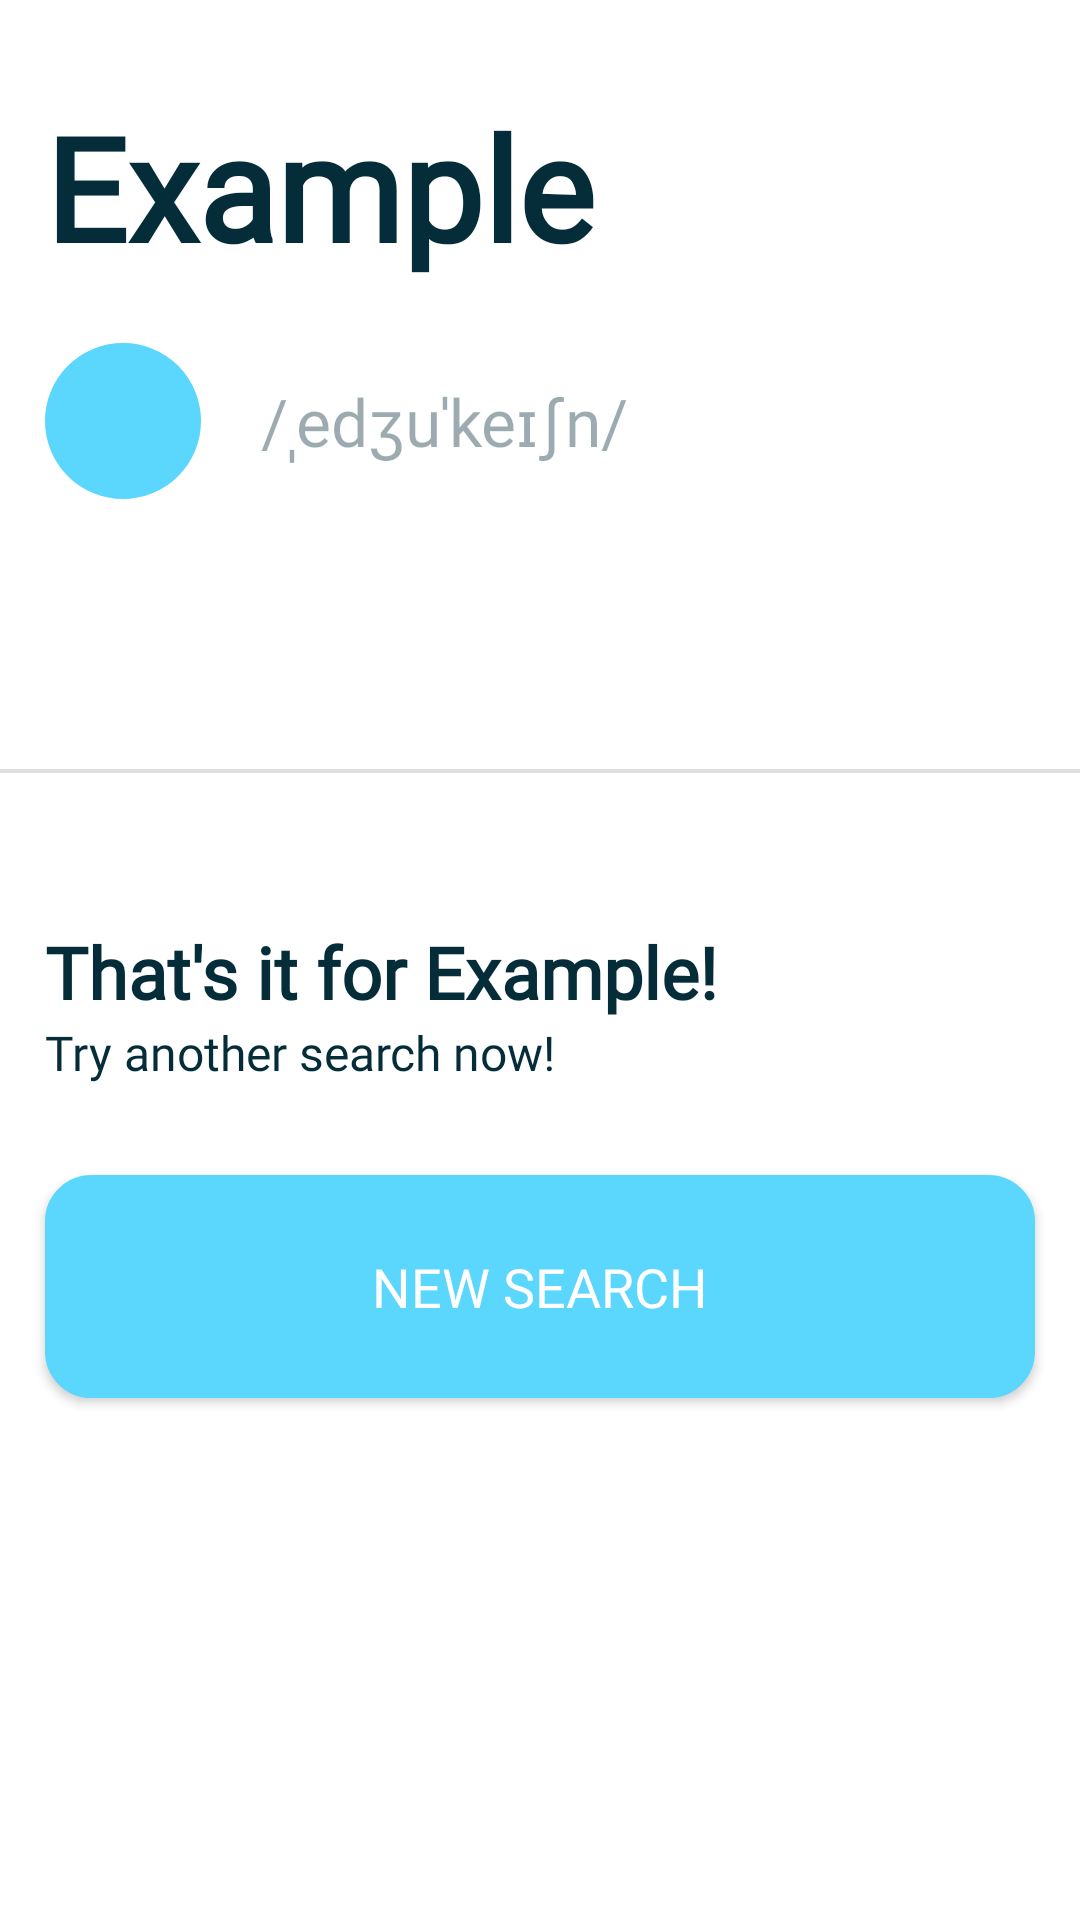

This screen was rendered from an Android layout file. Write that file and the resources it references.
<!-- AndroidManifest.xml: application theme Theme.DictionMaster -->
<!-- res/layout/result_fragment.xml -->
<?xml version="1.0" encoding="utf-8"?>
<layout xmlns:android="http://schemas.android.com/apk/res/android"
    xmlns:app="http://schemas.android.com/apk/res-auto">
    <ScrollView
        android:layout_width="match_parent"
        android:layout_height="match_parent">
<androidx.constraintlayout.widget.ConstraintLayout
    android:layout_width="match_parent"
    android:layout_height="wrap_content">
    <androidx.constraintlayout.widget.Guideline
        android:id="@+id/gl_start"
        android:layout_width="wrap_content"
        android:layout_height="wrap_content"
        android:orientation="vertical"
        app:layout_constraintGuide_begin="15dp" />
    <androidx.constraintlayout.widget.Guideline
        android:id="@+id/gl_end"
        android:layout_width="wrap_content"
        android:layout_height="wrap_content"
        android:orientation="vertical"
        app:layout_constraintGuide_end="15dp" />
    <TextView
        android:id="@+id/tv_title"
        android:layout_width="wrap_content"
        android:layout_height="wrap_content"
        android:layout_marginTop="30dp"
        android:text="Example"
        android:textColor="#052D39"
        android:fontFamily="@font/roboto_condensed"
        android:textSize="48dp"
        android:textStyle="bold"
        app:layout_constraintStart_toEndOf="@id/gl_start"

        app:layout_constraintTop_toTopOf="parent" />

    <ImageButton
        android:id="@+id/ib_speaker"
        android:layout_width="52dp"
        android:layout_height="52dp"
        android:layout_marginTop="20dp"
        android:background="@drawable/bg_speaker"
        android:src="@drawable/speaker_icon"
        app:layout_constraintStart_toEndOf="@id/gl_start"
        app:layout_constraintTop_toBottomOf="@id/tv_title" />

    <TextView
        android:id="@+id/tv_phonetic"
        android:layout_width="wrap_content"
        android:layout_height="wrap_content"
        android:layout_marginStart="20dp"
        android:fontFamily="@font/roboto_condensed"
        android:text="/ˌedʒuˈkeɪʃn/"
        android:textColor="#66052D39"
        android:textSize="22dp"
        app:layout_constraintBottom_toBottomOf="@id/ib_speaker"
        app:layout_constraintStart_toEndOf="@id/ib_speaker"
        app:layout_constraintTop_toTopOf="@id/ib_speaker" />

    <androidx.recyclerview.widget.RecyclerView
        android:id="@+id/rv_definitions"
        android:layout_width="0dp"
        android:layout_height="wrap_content"
        android:layout_marginTop="40dp"
        app:layout_constraintStart_toEndOf="@id/gl_start"
        app:layout_constraintEnd_toStartOf="@id/gl_end"
        app:layout_constraintTop_toBottomOf="@id/ib_speaker" />
    <View
        android:id="@+id/v_line"
        android:layout_width="match_parent"
        android:layout_height="1.2dp"
        android:layout_marginTop="50dp"
        app:layout_constraintTop_toBottomOf="@id/rv_definitions"
        android:background="#80C0C0C0"/>
    <TextView
        android:id="@+id/tv_it"
        android:layout_width="wrap_content"
        android:layout_height="wrap_content"
        android:text="That's it for Example!"
        android:fontFamily="@font/roboto_condensed"
        android:textColor="#052D39"
        android:textSize="24sp"
        android:textStyle="bold"
        android:layout_marginTop="50dp"
        app:layout_constraintTop_toBottomOf="@id/v_line"
        app:layout_constraintBottom_toTopOf="@id/tv_try_search"
        app:layout_constraintStart_toStartOf="@id/gl_start"/>
    <TextView
        android:id="@+id/tv_try_search"
        android:layout_width="wrap_content"
        android:layout_height="wrap_content"
        android:text="Try another search now!"
        android:fontFamily="@font/roboto_condensed"
        android:textColor="#052D39"
        android:textSize="16sp"
        android:layout_marginBottom="30dp"
        app:layout_constraintTop_toBottomOf="@id/tv_it"
        app:layout_constraintBottom_toTopOf="@id/bt_new_search"
        app:layout_constraintStart_toStartOf="@id/gl_start"/>
    <androidx.appcompat.widget.AppCompatButton
        android:id="@+id/bt_new_search"
        android:layout_width="0dp"
        android:layout_height="wrap_content"
        android:paddingVertical="25dp"
        android:text="NEW SEARCH"
        android:textColor="@color/white"
        android:textSize="18sp"
        android:layout_marginBottom="25dp"
        android:fontFamily="@font/roboto_condensed"
        android:background="@drawable/bg_btn_search"
        app:layout_constraintTop_toBottomOf="@id/tv_try_search"
        app:layout_constraintBottom_toBottomOf="parent"
        app:layout_constraintStart_toEndOf="@id/gl_start"
        app:layout_constraintEnd_toStartOf="@id/gl_end"/>
</androidx.constraintlayout.widget.ConstraintLayout>
    </ScrollView>
</layout>
<!-- resources referenced by this layout -->
<resources>
  <!-- drawable bg_btn_search (drawable) -->
  <?xml version="1.0" encoding="utf-8"?>
  <selector xmlns:android="http://schemas.android.com/apk/res/android">
      
      <item android:drawable="@drawable/bg_btn_search_disabled" android:state_enabled="false" />
      
      <item android:drawable="@drawable/bg_btn_search_enabled" /> 
  </selector>
  <!-- drawable bg_speaker (drawable) -->
  <?xml version="1.0" encoding="utf-8"?>
  <selector xmlns:android="http://schemas.android.com/apk/res/android">
      
      <item android:drawable="@drawable/bg_speaker_disabled" android:state_enabled="false" />
      
      <item android:drawable="@drawable/bg_speaker_enabled" /> 
  </selector>
  <style name="Theme.DictionMaster" parent="Theme.MaterialComponents.Light.NoActionBar">
          
          <item name="colorPrimary">@color/purple_500</item>
          <item name="colorPrimaryVariant">@color/purple_700</item>
          <item name="colorOnPrimary">@color/white</item>
          
          <item name="colorSecondary">@color/teal_200</item>
          <item name="colorSecondaryVariant">@color/teal_700</item>
          <item name="colorOnSecondary">@color/black</item>
          
          <item name="android:statusBarColor">?attr/colorPrimaryVariant</item>
          
      </style>
  <!-- drawable bg_btn_search_disabled (drawable) -->
  <?xml version="1.0" encoding="utf-8"?>
  <shape xmlns:android="http://schemas.android.com/apk/res/android" >
      <stroke
          android:width="1dp"
          android:color="#D3D3D3" />
  
      <solid android:color="#D3D3D3" />
  
      <padding
          android:left="1dp"
          android:right="1dp"
          android:bottom="1dp"
          android:top="1dp" />
  
      <corners android:radius="15dp" />
  </shape>
  <!-- drawable bg_btn_search_enabled (drawable) -->
  <?xml version="1.0" encoding="utf-8"?>
  <shape xmlns:android="http://schemas.android.com/apk/res/android" >
      <stroke
          android:width="1dp"
          android:color="#5BD6FD" />
  
      <solid android:color="#5BD6FD" />
  
      <padding
          android:left="1dp"
          android:right="1dp"
          android:bottom="1dp"
          android:top="1dp" />
  
      <corners android:radius="15dp" />
  </shape>
  <!-- drawable bg_speaker_disabled (drawable) -->
  <?xml version="1.0" encoding="utf-8"?>
  <shape xmlns:android="http://schemas.android.com/apk/res/android" >
      <stroke
          android:width="1dp"
          android:color="#D3D3D3" />
  
      <solid android:color="#D3D3D3" />
  
      <padding
          android:left="1dp"
          android:right="1dp"
          android:bottom="1dp"
          android:top="1dp" />
  
      <corners android:radius="50dp" />
  </shape>
  <!-- drawable bg_speaker_enabled (drawable) -->
  <?xml version="1.0" encoding="utf-8"?>
  <shape xmlns:android="http://schemas.android.com/apk/res/android" >
      <stroke
          android:width="1dp"
          android:color="#5BD6FD" />
  
      <solid android:color="#5BD6FD" />
  
      <padding
          android:left="1dp"
          android:right="1dp"
          android:bottom="1dp"
          android:top="1dp" />
  
      <corners android:radius="50dp" />
  </shape>
  <!-- not gathered from this repository: default colours our renderer supplied (Android Studio template values) -->
  <color name="purple_500">#FF6200EE</color>
  <color name="purple_700">#FF3700B3</color>
  <color name="teal_200">#FF03DAC5</color>
  <color name="teal_700">#FF018786</color>
  <color name="black">#FF000000</color>
  <color name="white">#FFFFFFFF</color>
</resources>
